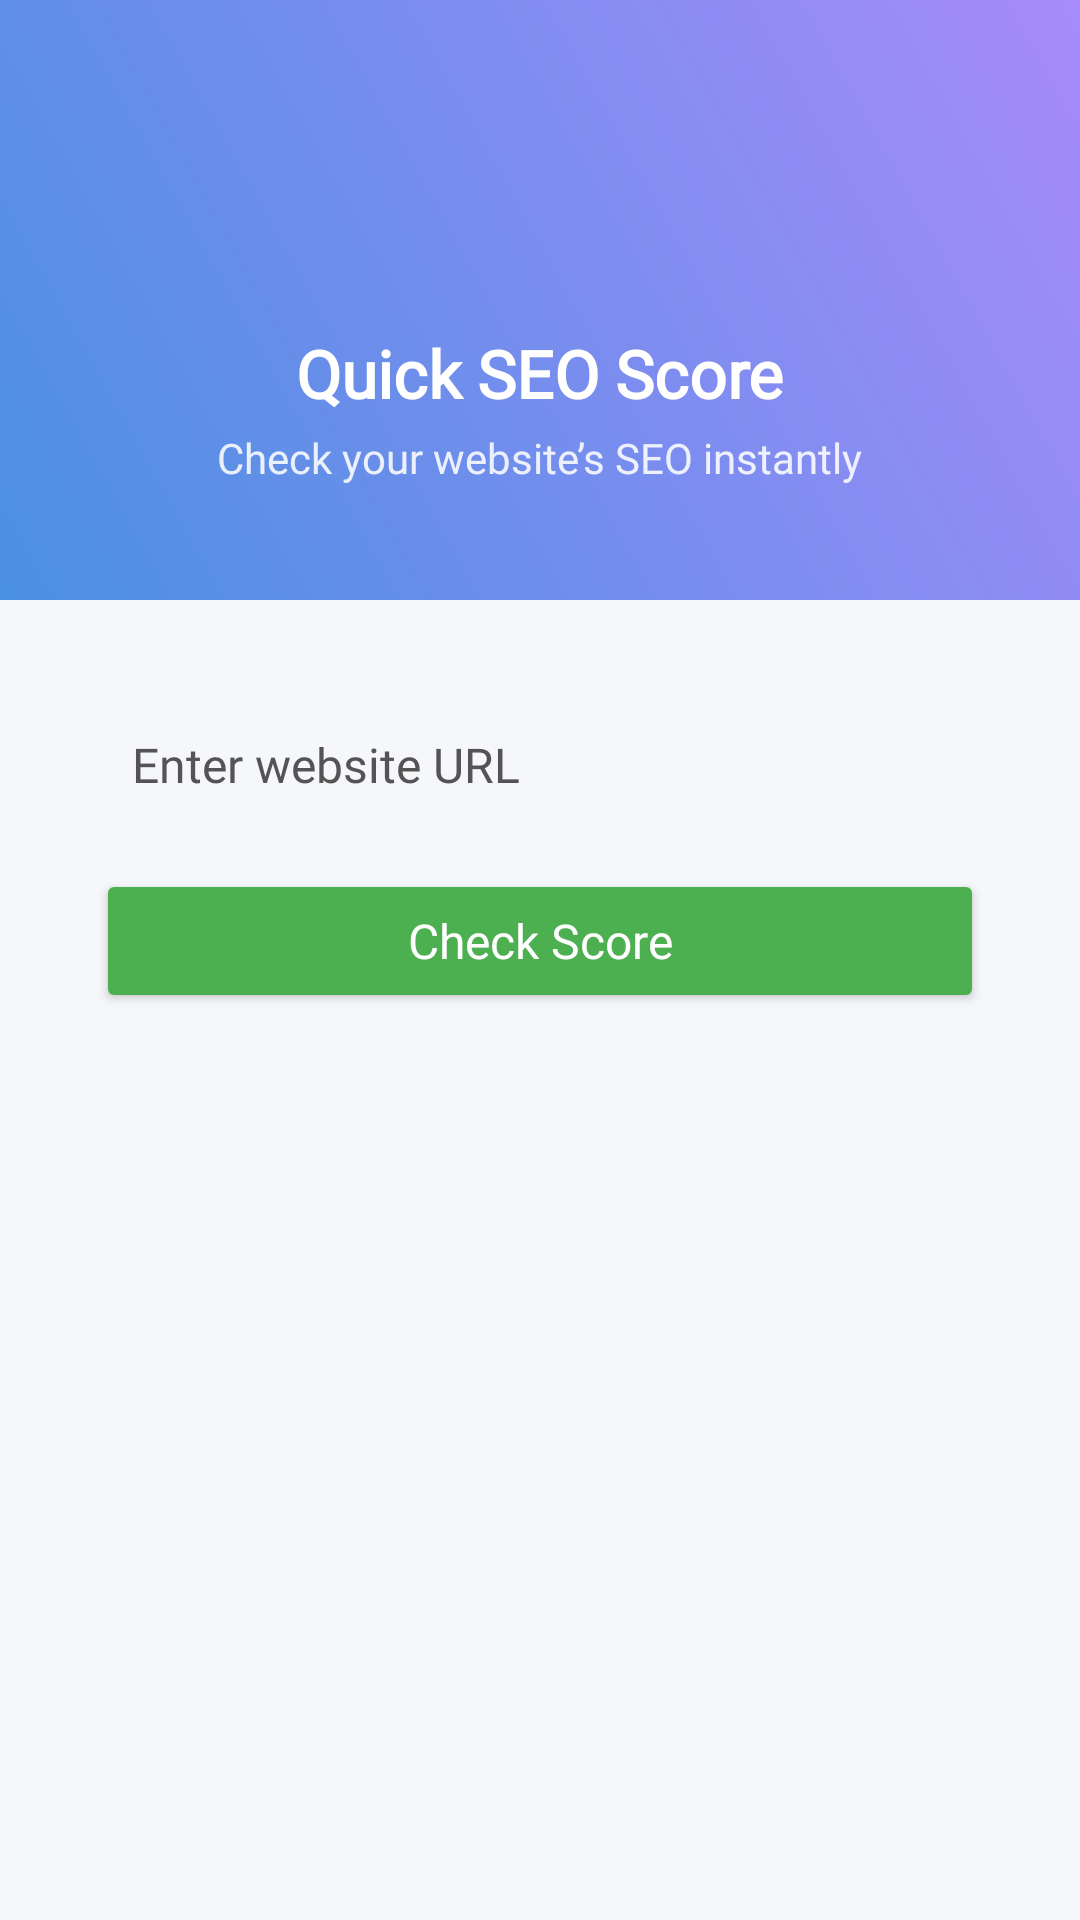

Write the Android layout XML for this screen, with the resource values it uses.
<!-- AndroidManifest.xml: application theme Theme.SEOmate -->
<!-- res/layout/fragment_quickscore.xml -->
<ScrollView xmlns:android="http://schemas.android.com/apk/res/android"
    xmlns:app="http://schemas.android.com/apk/res-auto"
    android:layout_width="match_parent"
    android:layout_height="match_parent"
    android:fillViewport="true"
    android:background="#F5F7FA">

    <LinearLayout
        android:layout_width="match_parent"
        android:layout_height="wrap_content"
        android:orientation="vertical">

        
        <LinearLayout
            android:layout_width="match_parent"
            android:layout_height="200dp"
            android:orientation="vertical"
            android:gravity="center"
            android:background="@drawable/gradient_header">

            <ImageView
                android:layout_width="64dp"
                android:layout_height="64dp"
                android:src="@drawable/ic_speedometer"
                app:tint="@android:color/white" />

            <TextView
                android:layout_width="wrap_content"
                android:layout_height="wrap_content"
                android:text="Quick SEO Score"
                android:textColor="@android:color/white"
                android:textSize="22sp"
                android:textStyle="bold"
                android:layout_marginTop="8dp"
                android:fontFamily="@font/poppins" />

            <TextView
                android:layout_width="wrap_content"
                android:layout_height="wrap_content"
                android:text="Check your website’s SEO instantly"
                android:textColor="#DDFFFFFF"
                android:textSize="14sp"
                android:layout_marginTop="4dp"
                android:fontFamily="@font/poppins" />
        </LinearLayout>

        
        <LinearLayout
            android:layout_width="match_parent"
            android:layout_height="wrap_content"
            android:orientation="vertical"
            android:padding="16dp"
            android:layout_margin="16dp"
            android:background="@drawable/rounded_card"
            android:elevation="4dp">

            <EditText
                android:id="@+id/inputUrl"
                android:layout_width="match_parent"
                android:layout_height="wrap_content"
                android:hint="Enter website URL"
                android:textColor="@color/black"
                android:textColorHint="#545454"
                android:inputType="textUri"
                android:background="@android:color/transparent"
                android:padding="12dp"
                android:textSize="16sp"
                android:fontFamily="@font/poppins" />

            <Button
                android:id="@+id/btnCheckScore"
                android:layout_width="match_parent"
                android:layout_height="wrap_content"
                android:text="Check Score"
                android:layout_marginTop="12dp"
                android:backgroundTint="#4CAF50"
                android:textColor="@android:color/white"
                android:textAllCaps="false"
                android:textSize="16sp"
                android:fontFamily="@font/poppins" />
        </LinearLayout>

        
        <pl.droidsonroids.gif.GifImageView
            android:id="@+id/progressBar"
            android:layout_width="80dp"
            android:layout_height="80dp"
            android:layout_gravity="center"
            android:layout_marginTop="12dp"
            android:visibility="gone"
            android:src="@drawable/speedometer_loader" />


        
        <LinearLayout
            android:id="@+id/resultContainer"
            android:layout_width="match_parent"
            android:layout_height="wrap_content"
            android:orientation="vertical"
            android:padding="16dp"
            android:layout_margin="16dp"
            android:background="@drawable/rounded_card"
            android:elevation="4dp"
            android:visibility="gone">

            <TextView
                android:id="@+id/tvScore"
                android:layout_width="match_parent"
                android:layout_height="wrap_content"
                android:text="Score: --"
                android:textSize="20sp"
                android:textStyle="bold"
                android:textColor="#333333"
                android:fontFamily="@font/poppins" />

            <TextView
                android:id="@+id/tvSummary"
                android:layout_width="match_parent"
                android:layout_height="wrap_content"
                android:layout_marginTop="8dp"
                android:text="Summary will appear here..."
                android:textSize="15sp"
                android:textColor="#666666"
                android:fontFamily="@font/poppins" />

            <Button
                android:id="@+id/btnFullAudit"
                android:layout_width="match_parent"
                android:layout_height="wrap_content"
                android:text="Run Full Audit"
                android:layout_marginTop="12dp"
                android:backgroundTint="#2196F3"
                android:textColor="@android:color/white"
                android:textAllCaps="false"
                android:textSize="16sp"
                android:fontFamily="@font/poppins" />
        </LinearLayout>

    </LinearLayout>
</ScrollView>
<!-- resources referenced by this layout -->
<resources>
  <color name="black">#FF000000</color>
  <!-- drawable gradient_header (drawable) -->
  <shape xmlns:android="http://schemas.android.com/apk/res/android"
      android:shape="rectangle">
      <gradient
          android:startColor="#4A90E2"
          android:endColor="#A78BFA"
          android:angle="45" />
  </shape>
  <!-- drawable speedometer_loader: gif bitmap (drawable, 192207 bytes) -->
  <style name="Theme.SEOmate" parent="Base.Theme.SEOmate" />
  <style name="Base.Theme.SEOmate" parent="Theme.Material3.DayNight.NoActionBar">
          
          <item name="fontFamily">@font/poppins</item>
  
          
          <item name="colorOnPrimary">#FFFFFF</item>
          <item name="colorSecondary">#B388FF</item>
          <item name="colorSurface">#F5F5F5</item>
          <item name="backgroundColor">#FFFFFF</item>
          <item name="colorOnBackground">#1E1E1E</item>
          <item name="android:statusBarColor">@android:color/transparent</item>
  
          
          <item name="android:windowBackground">@android:color/transparent</item>
  
          
          <item name="android:windowTranslucentNavigation">true</item>
          <item name="android:windowTranslucentStatus">true</item>
          <item name="android:windowDrawsSystemBarBackgrounds">true</item>
      </style>
</resources>
